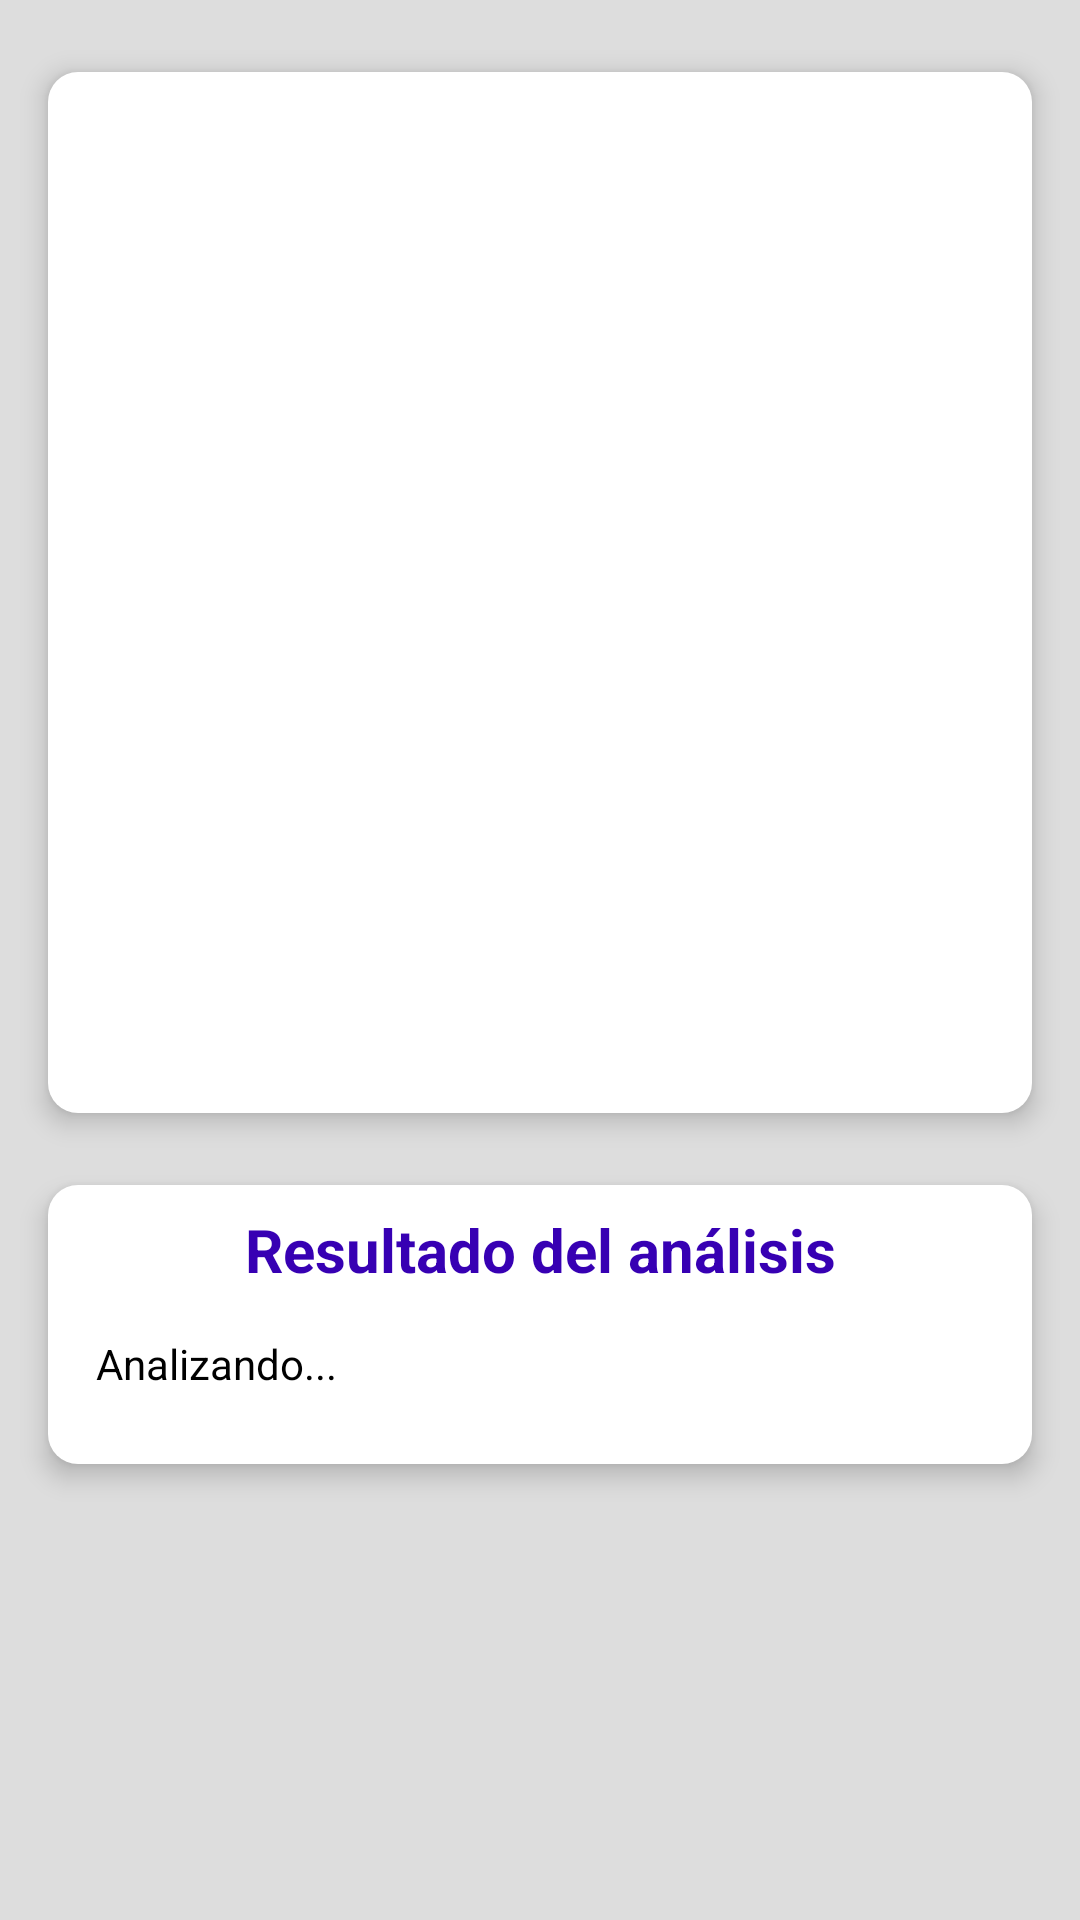

The Android layout XML behind this screen, and the referenced resources:
<!-- AndroidManifest.xml: application theme AppTheme -->
<!-- res/layout/content_main.xml -->
<?xml version="1.0" encoding="utf-8"?>
<android.support.constraint.ConstraintLayout xmlns:android="http://schemas.android.com/apk/res/android"
    xmlns:app="http://schemas.android.com/apk/res-auto"
    xmlns:tools="http://schemas.android.com/tools"
    android:layout_width="match_parent"
    android:layout_height="match_parent"
    app:layout_behavior="@string/appbar_scrolling_view_behavior"
    tools:context=".MainActivity"
    android:background="@color/gris"
    tools:showIn="@layout/app_bar_main">

    <android.support.constraint.ConstraintLayout
        android:id="@+id/t1"
        style="@style/tagetas"
        android:layout_width="0dp"
        android:layout_height="347dp"
        android:layout_marginStart="16dp"
        android:layout_marginTop="24dp"
        android:layout_marginEnd="16dp"
        android:background="@drawable/bg_targetas"
        android:elevation="5dp"
        app:layout_constraintEnd_toEndOf="parent"
        app:layout_constraintStart_toStartOf="parent"
        app:layout_constraintTop_toTopOf="parent">

        <ImageView
            android:id="@+id/image"
            style="@style/parrafo"
            android:layout_width="0dp"
            android:layout_height="0dp"
            android:layout_marginStart="16dp"
            android:layout_marginTop="16dp"
            android:layout_marginEnd="16dp"
            android:layout_marginBottom="16dp"
            android:textColor="@color/negro"
            app:layout_constraintBottom_toBottomOf="parent"
            app:layout_constraintEnd_toEndOf="parent"
            app:layout_constraintStart_toStartOf="parent"
            app:layout_constraintTop_toTopOf="parent"
            app:srcCompat="@drawable/no_eye" />
    </android.support.constraint.ConstraintLayout>

    <android.support.constraint.ConstraintLayout
        android:id="@+id/constraintLayout"
        style="@style/tagetas"
        android:layout_width="0dp"
        android:layout_height="wrap_content"
        android:layout_marginStart="16dp"
        android:layout_marginTop="24dp"
        android:layout_marginEnd="16dp"
        android:background="@drawable/bg_targetas"
        android:elevation="5dp"
        app:layout_constraintEnd_toEndOf="parent"
        app:layout_constraintHorizontal_bias="0.0"
        app:layout_constraintStart_toStartOf="parent"
        app:layout_constraintTop_toBottomOf="@+id/t1">

        <TextView

            style="@style/titulos"
            android:layout_width="wrap_content"
            android:layout_height="wrap_content"
            android:text="Resultado del análisis"
            android:textColor="@color/design_default_color_primary_dark"
            app:layout_constraintEnd_toEndOf="parent"
            app:layout_constraintStart_toStartOf="parent"
            app:layout_constraintTop_toTopOf="parent" />

        <TextView
            android:id="@+id/lblResuly"
            style="@style/parrafo"
            android:layout_width="0dp"
            android:layout_height="wrap_content"
            android:layout_marginStart="16dp"
            android:layout_marginTop="50dp"
            android:layout_marginEnd="16dp"
            android:layout_marginBottom="24dp"
            android:text="Analizando..."
            android:textAlignment="textStart"
            android:textColor="@color/negro"
            app:layout_constraintBottom_toBottomOf="parent"
            app:layout_constraintEnd_toEndOf="parent"
            app:layout_constraintStart_toStartOf="parent"
            app:layout_constraintTop_toTopOf="parent" />

    </android.support.constraint.ConstraintLayout>

</android.support.constraint.ConstraintLayout>
<!-- res/layout/app_bar_main.xml (included above) -->
<?xml version="1.0" encoding="utf-8"?>
<android.support.design.widget.CoordinatorLayout xmlns:android="http://schemas.android.com/apk/res/android"
    xmlns:app="http://schemas.android.com/apk/res-auto"
    xmlns:tools="http://schemas.android.com/tools"
    android:layout_width="match_parent"
    android:layout_height="match_parent"
    tools:context=".MainActivity">

    <android.support.design.widget.AppBarLayout
        android:layout_width="match_parent"
        android:layout_height="wrap_content"
        android:theme="@style/AppTheme.AppBarOverlay">

        <android.support.v7.widget.Toolbar
            android:id="@+id/toolbar"
            android:layout_width="match_parent"
            android:layout_height="?attr/actionBarSize"
            android:background="?attr/colorPrimary"
            app:popupTheme="@style/AppTheme.PopupOverlay" />

    </android.support.design.widget.AppBarLayout>

    <include layout="@layout/content_main" />

    <android.support.design.widget.FloatingActionButton
        android:id="@+id/fab"
        android:layout_width="wrap_content"
        android:layout_height="wrap_content"
        android:layout_gravity="bottom|end"
        android:layout_margin="@dimen/fab_margin"
        app:srcCompat="@android:drawable/ic_menu_view" />

</android.support.design.widget.CoordinatorLayout>
<!-- resources referenced by this layout -->
<resources>
  <color name="gris">#ddd</color>
  <color name="negro">#000000</color>
  <!-- drawable bg_targetas (drawable) -->
  <shape xmlns:android="http://schemas.android.com/apk/res/android"
      android:shape="rectangle">
  
      <solid android:color="@color/blanco"/>
      <corners android:radius="10dp"/>
  
      <item>
          <shape> 
              <stroke android:width="2dp" android:color="#7000" /> 
              <padding android:bottom="2dp" android:left="2dp" android:right="-1dp" android:top="-1dp" />
              <corners android:radius="10dp" />
          </shape> </item>  <item>
      </item>
  
  </shape>
  <!-- drawable no_eye: png bitmap (drawable-v24, 4181 bytes) -->
  <style name="AppTheme.AppBarOverlay" parent="ThemeOverlay.AppCompat.Dark.ActionBar" />
  <style name="AppTheme.PopupOverlay" parent="ThemeOverlay.AppCompat.Light" />
  <style name="parrafo">
          <item name="android:textSize">14dp</item>
          <item name="android:textStyle">normal</item>
          <item name="android:layout_marginStart">8dp</item>
          <item name="android:layout_marginTop">8dp</item>
          <item name="android:layout_marginEnd">8dp</item>
          <item name="android:layout_gravity">center_horizontal</item>
          <item name="android:textAlignment">center</item>
          <item name="android:color">@color/negro</item>
      </style>
  <style name="tagetas">
          <item name="android:elevation">5dp</item>
      </style>
  <style name="titulos">
          <item name="android:textSize">20dp</item>
          <item name="android:textStyle">bold</item>
          <item name="android:layout_marginStart">8dp</item>
          <item name="android:layout_marginTop">8dp</item>
          <item name="android:layout_marginEnd">8dp</item>
          <item name="android:layout_gravity">center</item>
          <item name="android:color">@color/negro</item>
      </style>
  <style name="AppTheme" parent="Theme.AppCompat.Light.DarkActionBar">
          
          <item name="colorPrimary">@color/colorPrimary</item>
          <item name="colorPrimaryDark">@color/colorPrimaryDark</item>
          <item name="colorAccent">@color/colorAccent</item>
      </style>
  <color name="blanco">#fff</color>
  <color name="colorPrimary">#1B99F6</color>
  <color name="colorPrimaryDark">#327AF8</color>
  <color name="colorAccent">#FF4400</color>
</resources>
